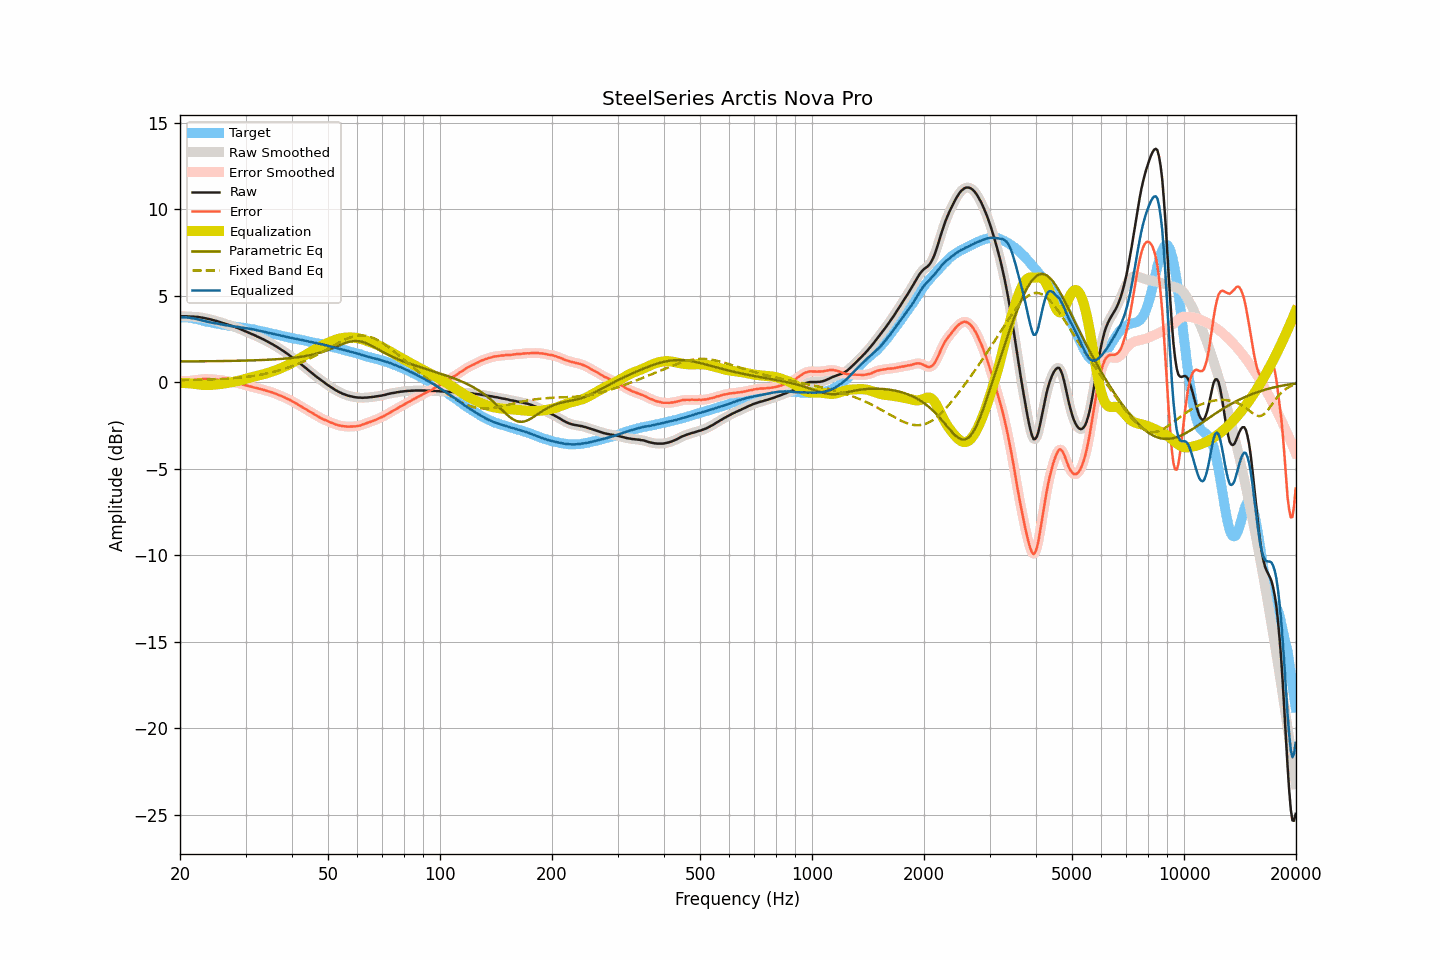

The table this chart was drawn from, first rows:
frequency, raw, smoothed, error, error_smoothed, equalization, parametric_eq, fixed_band_eq, equalized_raw, equalized_smoothed, target
20.00, 3.80, 3.80, 0.06, 0.06, -0.06, 1.19, 0.10, 3.74, 3.74, 3.74
20.20, 3.80, 3.80, 0.06, 0.06, -0.06, 1.19, 0.10, 3.74, 3.74, 3.74
20.40, 3.80, 3.80, 0.06, 0.06, -0.06, 1.19, 0.11, 3.74, 3.74, 3.74
20.61, 3.80, 3.80, 0.06, 0.06, -0.06, 1.19, 0.11, 3.74, 3.74, 3.74
20.81, 3.80, 3.80, 0.06, 0.06, -0.06, 1.19, 0.11, 3.74, 3.73, 3.74
21.02, 3.79, 3.79, 0.05, 0.06, -0.07, 1.19, 0.11, 3.72, 3.72, 3.74
21.23, 3.79, 3.79, 0.08, 0.07, -0.08, 1.19, 0.12, 3.71, 3.71, 3.71
21.44, 3.78, 3.78, 0.08, 0.08, -0.08, 1.19, 0.12, 3.70, 3.70, 3.70
21.66, 3.78, 3.78, 0.10, 0.09, -0.09, 1.19, 0.12, 3.69, 3.68, 3.68
21.87, 3.77, 3.77, 0.11, 0.11, -0.11, 1.19, 0.12, 3.66, 3.67, 3.66
22.09, 3.77, 3.77, 0.12, 0.12, -0.12, 1.19, 0.12, 3.65, 3.65, 3.65
22.31, 3.76, 3.76, 0.14, 0.13, -0.13, 1.20, 0.13, 3.63, 3.62, 3.62
22.54, 3.75, 3.75, 0.15, 0.15, -0.15, 1.20, 0.13, 3.60, 3.60, 3.60
22.76, 3.73, 3.73, 0.15, 0.16, -0.16, 1.20, 0.13, 3.57, 3.58, 3.58
22.99, 3.72, 3.72, 0.17, 0.17, -0.17, 1.20, 0.14, 3.55, 3.55, 3.55
23.22, 3.70, 3.70, 0.18, 0.18, -0.17, 1.20, 0.14, 3.53, 3.53, 3.52
23.45, 3.68, 3.68, 0.18, 0.18, -0.17, 1.20, 0.14, 3.51, 3.51, 3.50
23.69, 3.66, 3.66, 0.17, 0.18, -0.17, 1.20, 0.14, 3.49, 3.49, 3.49
23.92, 3.64, 3.64, 0.17, 0.17, -0.17, 1.20, 0.15, 3.47, 3.47, 3.47
24.16, 3.62, 3.62, 0.16, 0.16, -0.17, 1.20, 0.15, 3.45, 3.45, 3.46
24.40, 3.59, 3.59, 0.15, 0.16, -0.16, 1.20, 0.16, 3.43, 3.43, 3.43
24.65, 3.57, 3.57, 0.16, 0.15, -0.15, 1.21, 0.16, 3.42, 3.41, 3.41
24.89, 3.54, 3.54, 0.15, 0.15, -0.15, 1.21, 0.16, 3.39, 3.40, 3.39
25.14, 3.52, 3.52, 0.14, 0.14, -0.14, 1.21, 0.17, 3.38, 3.38, 3.38
25.39, 3.49, 3.49, 0.13, 0.13, -0.13, 1.21, 0.17, 3.36, 3.36, 3.36
25.65, 3.46, 3.46, 0.11, 0.12, -0.12, 1.21, 0.18, 3.34, 3.34, 3.35
25.91, 3.43, 3.43, 0.11, 0.10, -0.10, 1.21, 0.18, 3.33, 3.33, 3.32
26.16, 3.40, 3.40, 0.09, 0.09, -0.09, 1.21, 0.18, 3.31, 3.31, 3.31
26.43, 3.37, 3.37, 0.07, 0.08, -0.08, 1.21, 0.19, 3.29, 3.29, 3.30
26.69, 3.34, 3.34, 0.06, 0.06, -0.06, 1.22, 0.20, 3.28, 3.28, 3.28
26.96, 3.31, 3.31, 0.05, 0.04, -0.05, 1.22, 0.20, 3.26, 3.26, 3.26
27.23, 3.28, 3.28, 0.03, 0.03, -0.03, 1.22, 0.21, 3.25, 3.25, 3.25
27.50, 3.25, 3.25, 0.01, 0.01, -0.01, 1.22, 0.21, 3.24, 3.24, 3.24
27.77, 3.22, 3.22, -0.00, -0.00, 0.00, 1.22, 0.22, 3.22, 3.22, 3.22
28.05, 3.19, 3.19, -0.02, -0.02, 0.02, 1.23, 0.23, 3.21, 3.21, 3.21
28.33, 3.15, 3.15, -0.04, -0.04, 0.04, 1.23, 0.24, 3.19, 3.19, 3.19
28.62, 3.12, 3.12, -0.06, -0.06, 0.06, 1.23, 0.24, 3.18, 3.18, 3.18
28.90, 3.08, 3.08, -0.08, -0.08, 0.09, 1.23, 0.25, 3.17, 3.17, 3.16
29.19, 3.04, 3.04, -0.10, -0.11, 0.11, 1.23, 0.26, 3.15, 3.15, 3.14
29.48, 3.00, 3.00, -0.14, -0.14, 0.14, 1.24, 0.27, 3.14, 3.14, 3.14
29.78, 2.96, 2.96, -0.17, -0.17, 0.16, 1.24, 0.28, 3.12, 3.12, 3.13
30.08, 2.92, 2.92, -0.20, -0.20, 0.19, 1.24, 0.29, 3.11, 3.11, 3.12
30.38, 2.88, 2.88, -0.22, -0.22, 0.22, 1.24, 0.30, 3.10, 3.10, 3.10
30.68, 2.84, 2.84, -0.24, -0.24, 0.24, 1.25, 0.32, 3.08, 3.08, 3.08
30.99, 2.80, 2.80, -0.26, -0.26, 0.27, 1.25, 0.33, 3.07, 3.07, 3.06
31.30, 2.76, 2.76, -0.29, -0.29, 0.29, 1.25, 0.34, 3.05, 3.05, 3.05
31.61, 2.72, 2.72, -0.32, -0.31, 0.31, 1.25, 0.36, 3.03, 3.03, 3.04
31.93, 2.68, 2.68, -0.33, -0.33, 0.33, 1.26, 0.37, 3.01, 3.01, 3.01
32.24, 2.63, 2.63, -0.35, -0.36, 0.36, 1.26, 0.39, 2.99, 2.99, 2.98
32.57, 2.59, 2.59, -0.38, -0.38, 0.38, 1.26, 0.40, 2.97, 2.97, 2.97
32.89, 2.55, 2.55, -0.41, -0.40, 0.40, 1.27, 0.42, 2.95, 2.95, 2.96
33.22, 2.50, 2.50, -0.42, -0.43, 0.43, 1.27, 0.44, 2.93, 2.93, 2.92
33.55, 2.46, 2.46, -0.45, -0.45, 0.45, 1.28, 0.46, 2.91, 2.91, 2.91
33.89, 2.41, 2.41, -0.48, -0.48, 0.48, 1.28, 0.48, 2.89, 2.89, 2.89
34.23, 2.36, 2.36, -0.51, -0.50, 0.50, 1.28, 0.50, 2.86, 2.87, 2.87
34.57, 2.31, 2.31, -0.53, -0.53, 0.53, 1.29, 0.52, 2.84, 2.84, 2.84
34.92, 2.26, 2.26, -0.56, -0.56, 0.56, 1.29, 0.54, 2.82, 2.82, 2.82
35.27, 2.21, 2.21, -0.60, -0.59, 0.59, 1.30, 0.56, 2.80, 2.80, 2.81
35.62, 2.16, 2.16, -0.62, -0.62, 0.63, 1.30, 0.58, 2.79, 2.78, 2.78
35.97, 2.10, 2.10, -0.66, -0.66, 0.66, 1.31, 0.61, 2.76, 2.76, 2.76
... 635 more rows
